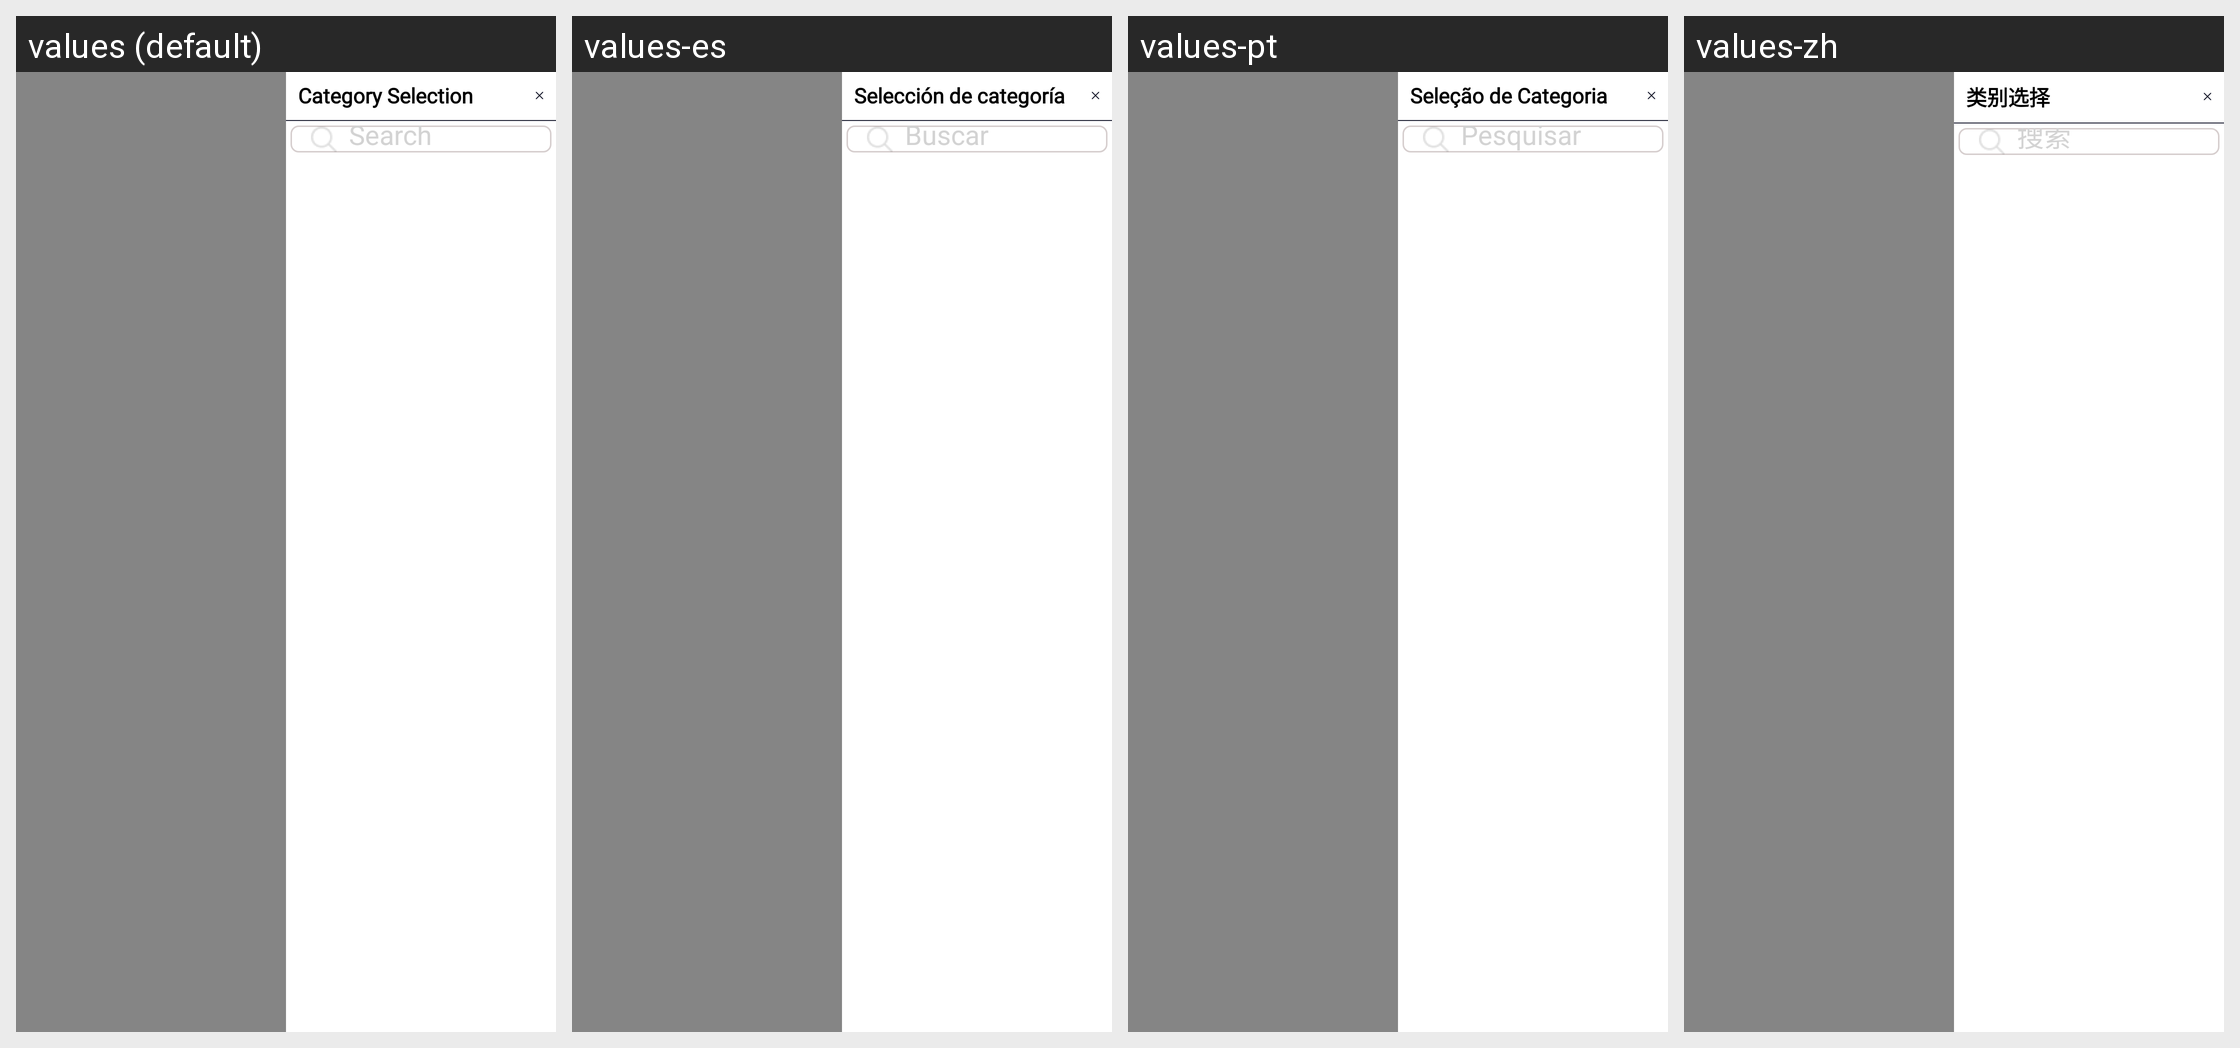

The Android screen above is rendered under several locales of the same app. Produce the string resources it draws, with the default and per-locale values.
Android screen res/layout/fragment_category.xml rendered under 4 locales, left to right: values (default), values-es, values-pt, values-zh. Device: Nexus 5 (rendered at 1080×1920; each locale shown at half size, 540×960, under a caption strip naming it); theme Theme.SANCLM.
Other locales in the repository, not shown: values-ar, values-fr, values-my, values-ru, values-th, values-vi.
Strings drawn on this screen, with the default value and each locale's value (text and hints the layout hard-codes, and strings that could not be matched under every locale, appear in the picture but are not listed):

cat_selection
  values: Category Selection
  values-es: Selección de categoría
  values-pt: Seleção de Categoria
  values-zh: 类别选择

search
  values: Search
  values-es: Buscar
  values-pt: Pesquisar
  values-zh: 搜索
